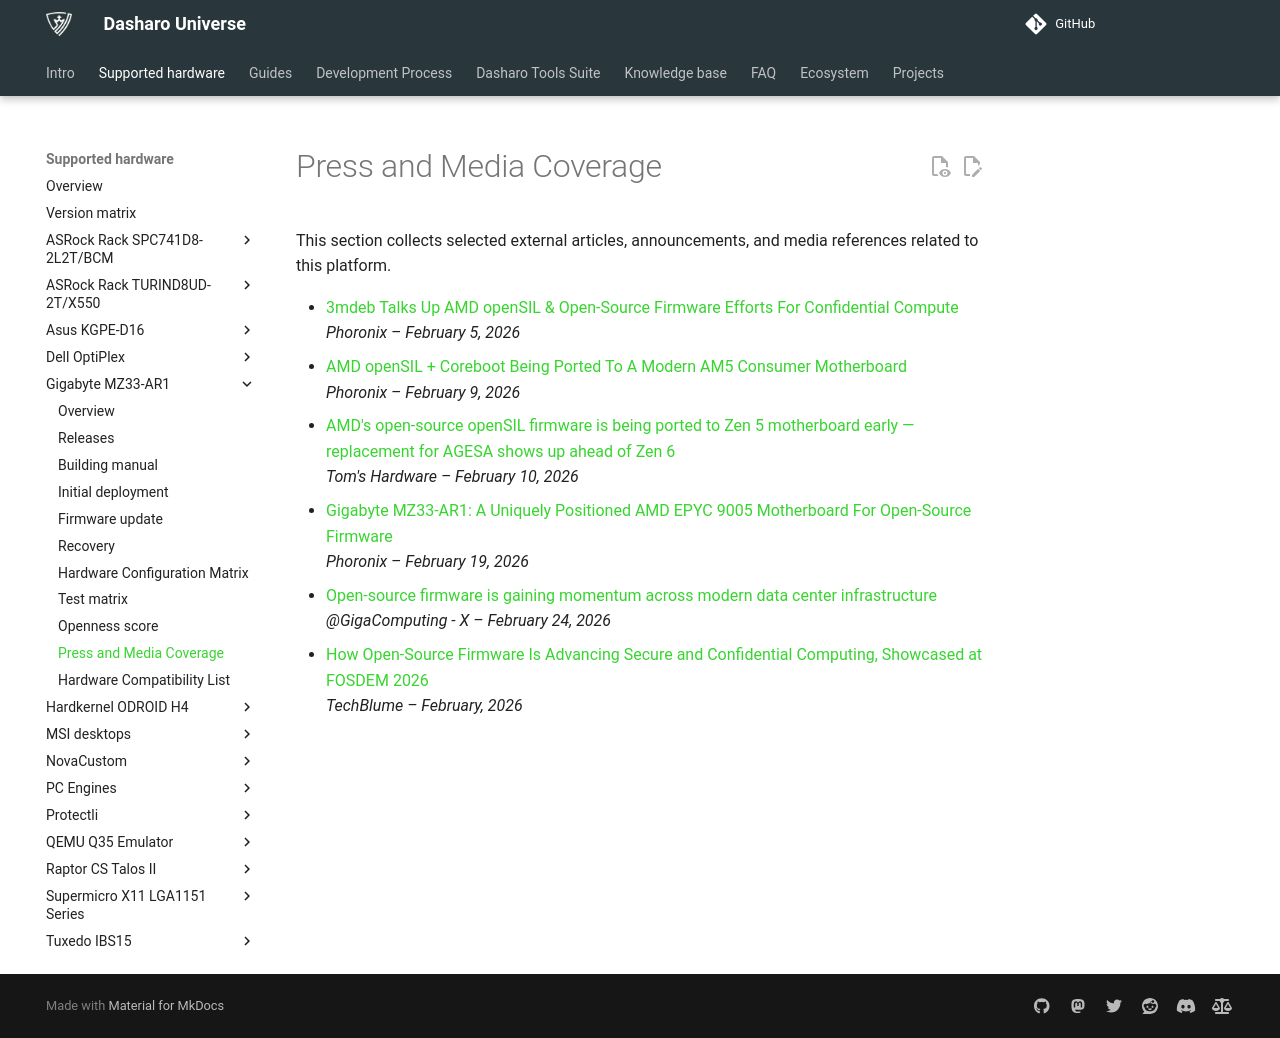

repository: Dasharo/docs · page: variants/gigabyte_mz33-ar1/press-and-media-coverage/index.html · generator: mkdocs

# Press and Media Coverage

This section collects selected external articles, announcements, and media
references related to this platform.

- [3mdeb Talks Up AMD openSIL & Open-Source Firmware Efforts For Confidential
  Compute](https://www.phoronix.com/news/3mdeb-FOSDEM-2026-Firmware)<br>
  *Phoronix – February 5, 2026*
- [AMD openSIL + Coreboot Being Ported To A Modern AM5 Consumer
  Motherboard](https://www.phoronix.com/news/AMD-openSIL-Coreboot-AM5-Zen-5)<br>
  *Phoronix – February 9, 2026*
- [AMD's open-source openSIL firmware is being ported to Zen 5 motherboard early
  — replacement for AGESA shows up ahead of Zen
  6](https://www.tomshardware.com/pc-components/motherboards/amds-open-source-opensil-firmware-is-being-ported-to-zen-5-motherboard-early-replacement-for-agesa-shows-up-ahead-of-zen-6)<br>
  *Tom's Hardware – February 10, 2026*
- [Gigabyte MZ33-AR1: A Uniquely Positioned AMD EPYC 9005 Motherboard For
  Open-Source Firmware](https://www.phoronix.com/review/gigabyte-mz33-ar1)<br>
  *Phoronix – February 19, 2026*
- [Open-source firmware is gaining momentum across modern data center
  infrastructure](https://x.com/GigaComputing/status/2026296064287154183)<br>
  *@GigaComputing - X – February 24, 2026*
- [How Open-Source Firmware Is Advancing Secure and Confidential Computing,
  Showcased at FOSDEM
  2026](https://web.archive.org/web/20260613040819/https://www.techblume.com/post/how-open-source-firmware-is-advancing-secure-and-confidential-computing-showcased-at-fosdem-2026)<br>
  *TechBlume – February, 2026*
